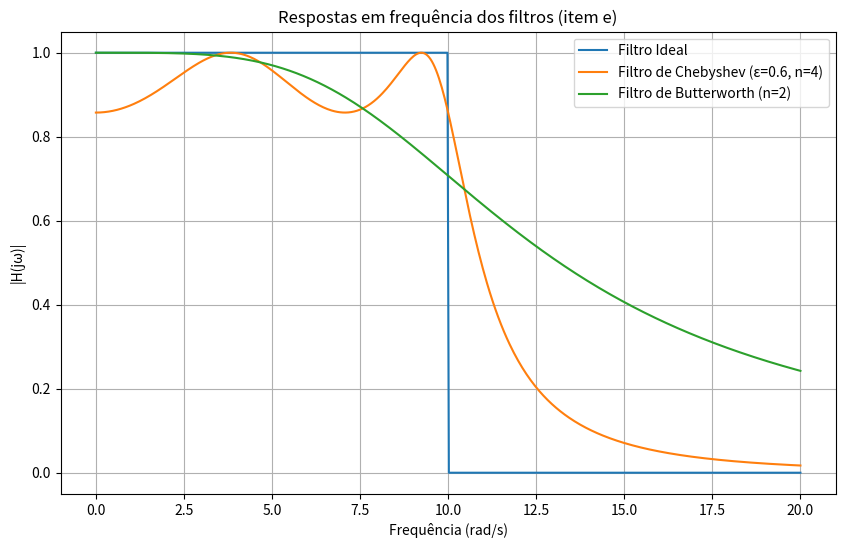
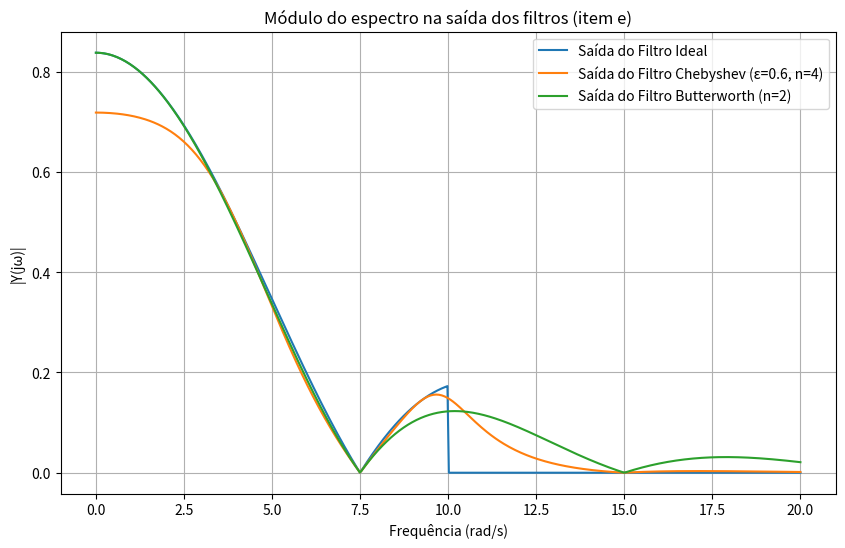

Generate these figures, in order, with matplotlib:
import numpy as np
import matplotlib.pyplot as plt

def calcula_coeficientes(w,wc,n):
    Tn = np.zeros((w.size,))
    #determina os valores dos coeficientes segundo as expressões padronizadas
    Tn[abs(w) < wc] = np.cos(n*np.arccos(w[abs(w) < wc] / wc))
    Tn[abs(w) >= wc] = np.cosh(n*np.arccosh(w[abs(w) >= wc] / wc))
    return Tn

def chebyshev_response(w, wc, n, epsilon):
    Tn = calcula_coeficientes(w, wc, n)
    return 1 / np.sqrt(1 + epsilon**2 * Tn**2)

# Definindo a função para o FPB ideal
def ideal_filter(w, wc):
    return np.where(np.abs(w) <= wc, 1, 0)

# Função para o filtro de Chebyshev (usando as funções dos itens anteriores)
def chebyshev_response(w, wc, n, epsilon):
    Tn = calcula_coeficientes(w, wc, n)
    return 1 / np.sqrt(1 + epsilon**2 * Tn**2)

# Função para o filtro de Butterworth
def butterworth_response(w, wc, n):
    return 1 / np.sqrt(1 + (w / wc)**(2 * n))

# Parâmetros dos filtros
wc = 10  # frequência de corte

# Frequência de amostra
w = np.linspace(0, 20, 500)

# Calculando as respostas dos filtros
H_ideal = ideal_filter(w, wc)
H_chebyshev = chebyshev_response(w, wc, n=4, epsilon=0.6)
H_butterworth = butterworth_response(w, wc, n=2)

# Plotando as respostas em frequência dos filtros
plt.figure(figsize=(10, 6))
plt.plot(w, H_ideal, label="Filtro Ideal")
plt.plot(w, H_chebyshev, label="Filtro de Chebyshev (ε=0.6, n=4)")
plt.plot(w, H_butterworth, label="Filtro de Butterworth (n=2)")
plt.title("Respostas em frequência dos filtros (item e)")
plt.xlabel("Frequência (rad/s)")
plt.ylabel("|H(jω)|")
plt.legend()
plt.grid(True)
plt.savefig('itemE-1.png')


# Transformada de Fourier para x(t)
def X_w(w):
    return (4 * np.pi / 15) * np.sinc((4 * np.pi * w) / 30 / np.pi)

# Cálculo de |X(jw)|
X_abs = np.abs(X_w(w))

# Filtragem do sinal X(jω) com cada filtro
Y_ideal = X_abs * H_ideal
Y_chebyshev = X_abs * H_chebyshev
Y_butterworth = X_abs * H_butterworth

# Plotando os módulos das saídas dos filtros
plt.figure(figsize=(10, 6))
plt.plot(w, Y_ideal, label="Saída do Filtro Ideal")
plt.plot(w, Y_chebyshev, label="Saída do Filtro Chebyshev (ε=0.6, n=4)")
plt.plot(w, Y_butterworth, label="Saída do Filtro Butterworth (n=2)")
plt.title("Módulo do espectro na saída dos filtros (item e)")
plt.xlabel("Frequência (rad/s)")
plt.ylabel("|Y(jω)|")
plt.legend()
plt.grid(True)
plt.savefig('itemE-2.png')
